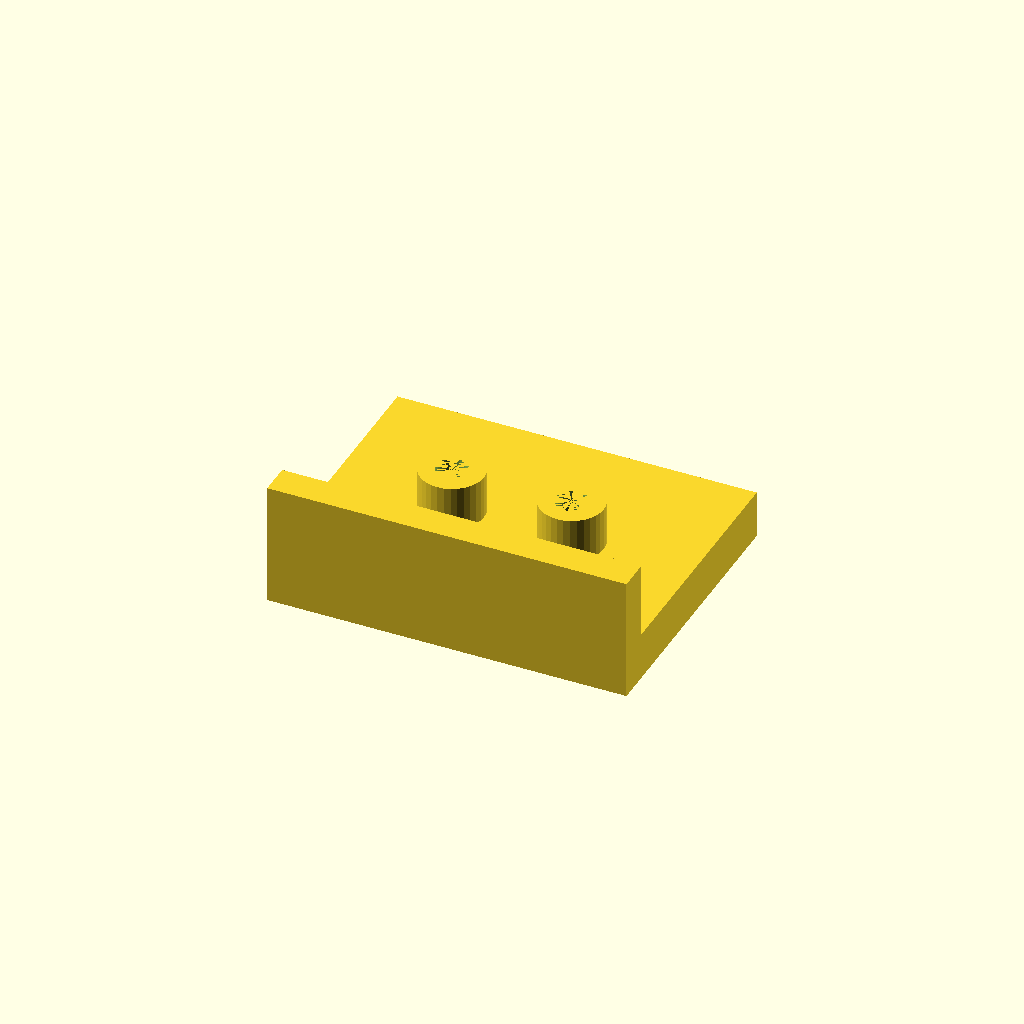
Cell 1 — every parameter at its default value.
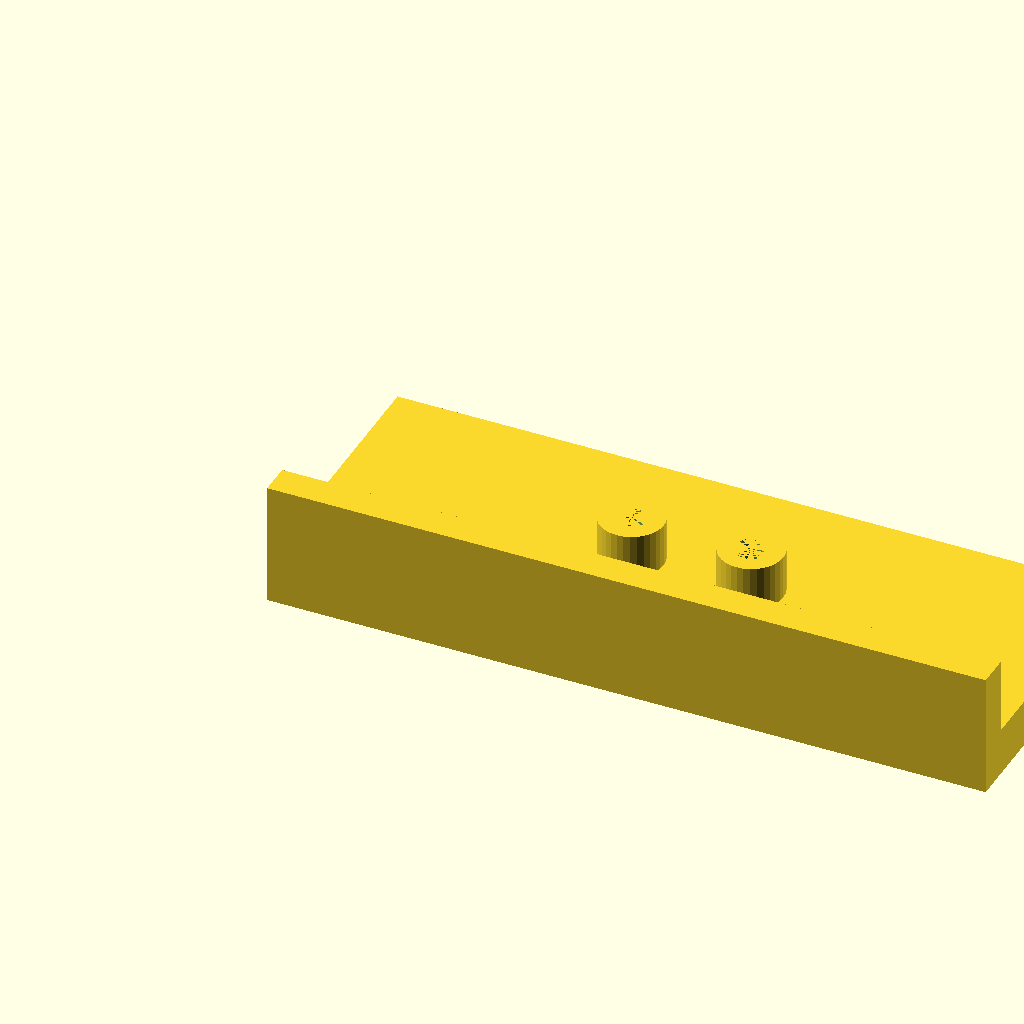
Cell 2: plate_l = 180 (everything else at default).
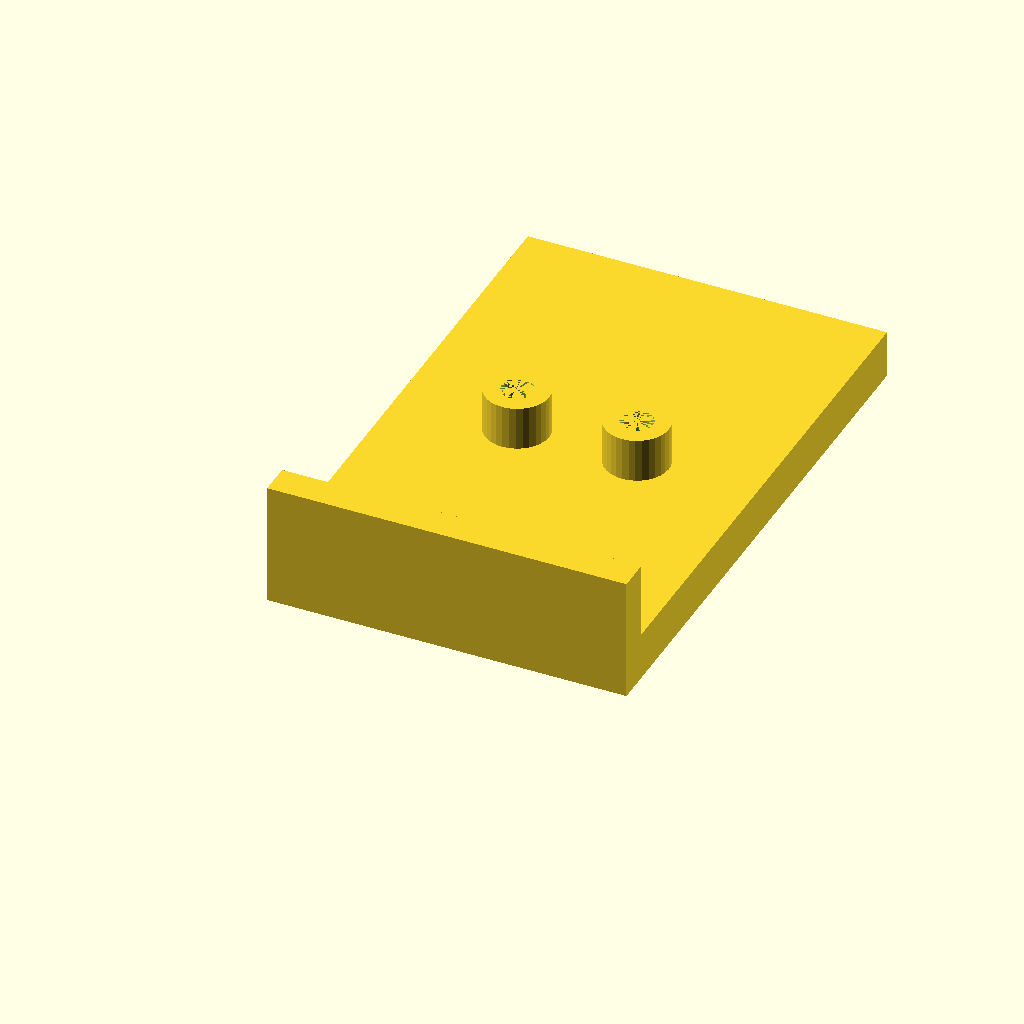
Cell 3 — plate_w set to 140, the other parameters unchanged.
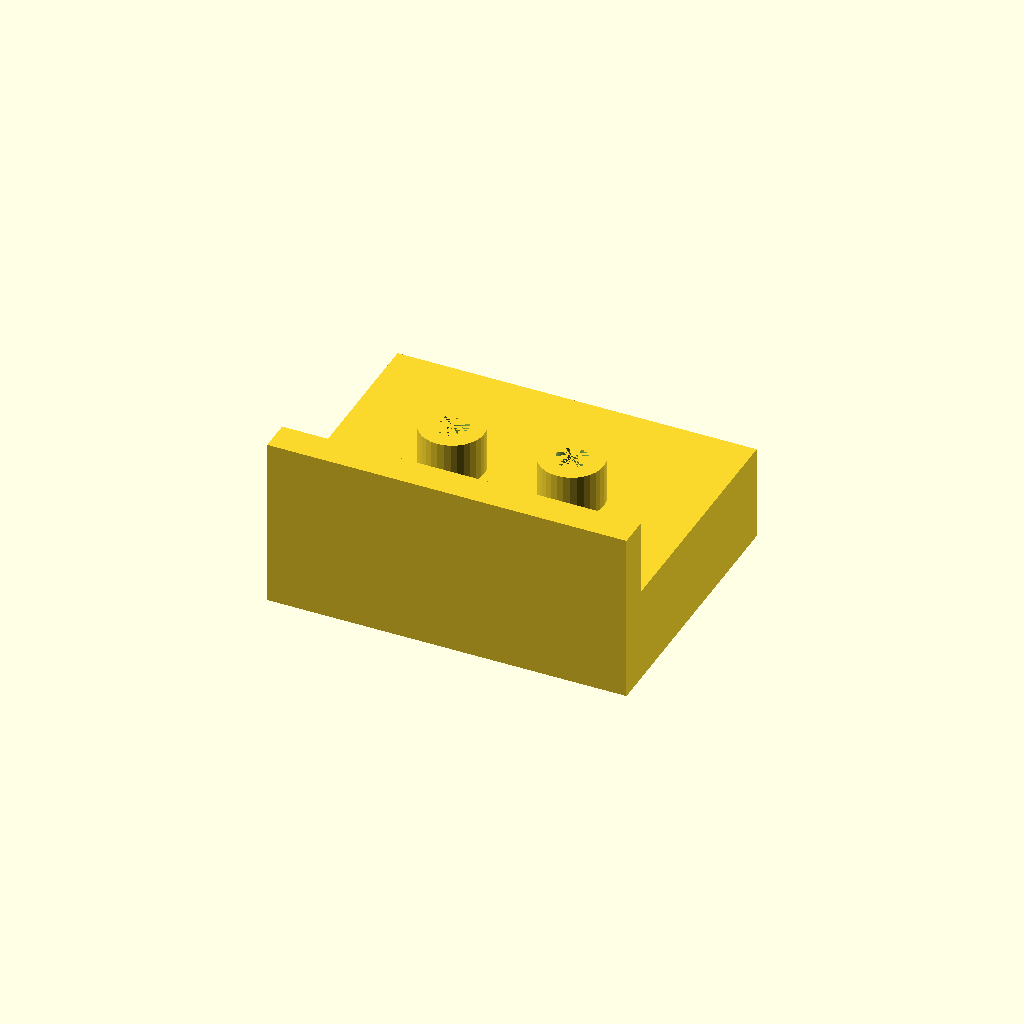
Cell 4: plate_t = 24 (everything else at default).
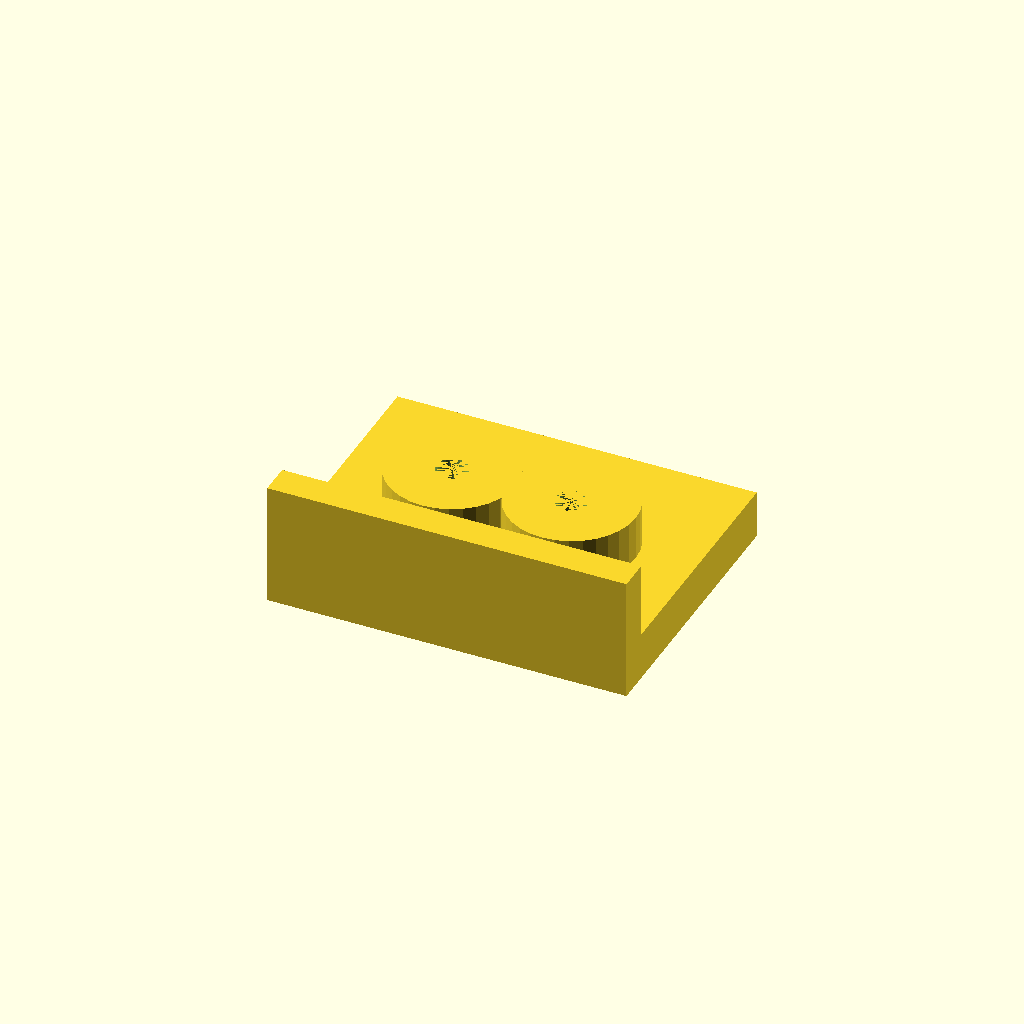
Cell 5: boss_d = 32 (everything else at default).
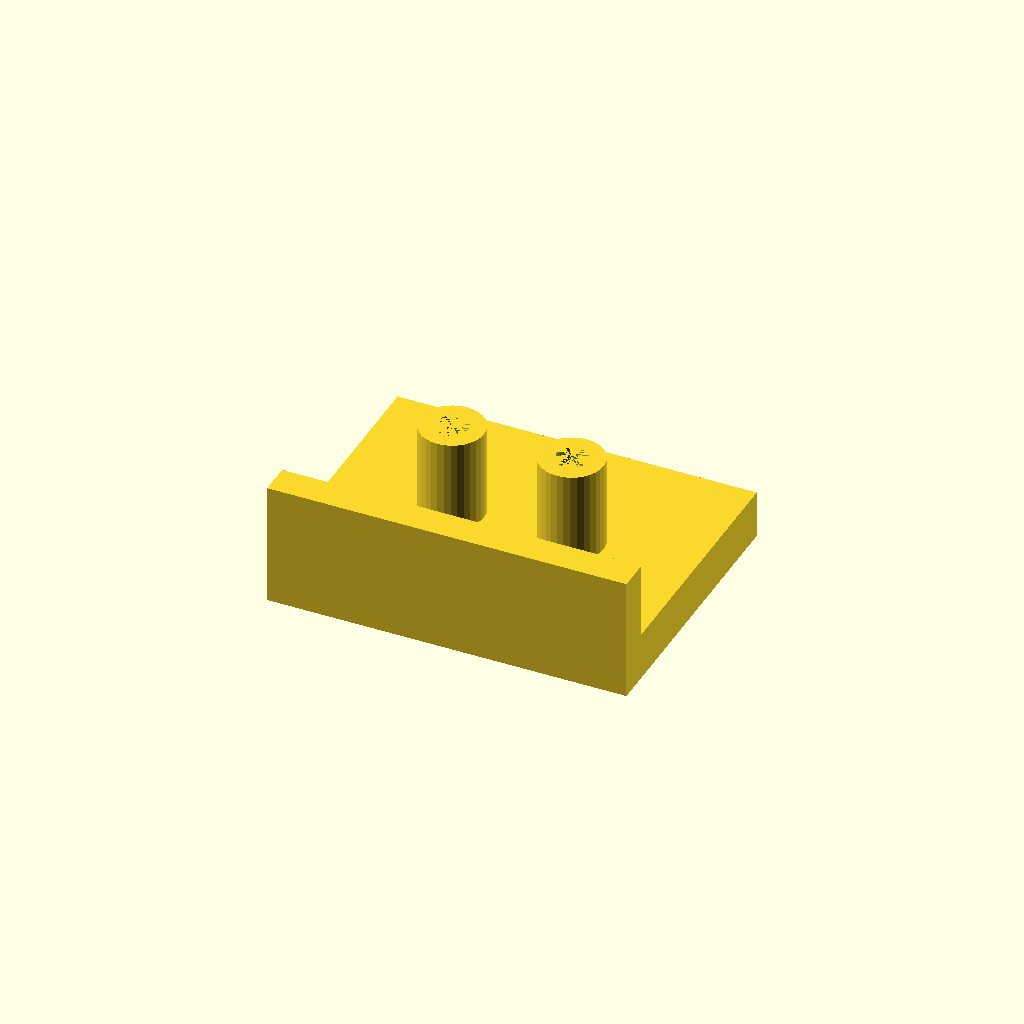
Cell 6 — boss_h set to 24, the other parameters unchanged.
All cells are drawn from one camera (rotation 55°, 0°, 25°, orthographic, colour scheme Cornfield), so only the parameter changes between them.
OpenSCAD source file optional_data/data/solid2/drilljig/part_0090.scad:
$fn = 32;

// ----------------------------------------------------------------------
// Drill jig: fence jig
// ----------------------------------------------------------------------

// --- parameters (mm) ---
plate_l = 90;             // plate length, X
plate_w = 70;             // plate width, Y
plate_t = 12;             // plate thickness
boss_d = 16;              // guide boss diameter
boss_h = 12;              // boss height above the plate
guide_d = 8;              // guide hole diameter
boss_pitch = 30;          // boss pitch
fence_h = 20;             // fence height above the plate
fence_t = 8;              // fence thickness

n_boss = 2;  // guide bosses
boss_x0 = (plate_l - (n_boss - 1) * boss_pitch) / 2;  // first boss X
boss_top = plate_t - 1 + boss_h;  // boss crown height
fence_top = plate_t - 1 + fence_h;  // fence crown height
total_h = max([fence_top, boss_top]);  // overall height

difference() {
  union() {
  cube([plate_l, plate_w, plate_t]);
  for (i = [0 : n_boss - 1])
    translate([boss_x0 + i * boss_pitch, plate_w / 2, plate_t - 1])
      cylinder(h = boss_h, d = boss_d);
  translate([0, 0, plate_t - 1]) cube([plate_l, fence_t, fence_h]);
  }
  for (i = [0 : n_boss - 1])
    translate([boss_x0 + i * boss_pitch, plate_w / 2, -1])
      cylinder(h = plate_t + boss_h, d = guide_d);
}
Parameter table extracted from the source (name, type, default, range or options):
plate_l: number, default 90
plate_w: number, default 70
plate_t: number, default 12
boss_d: number, default 16
boss_h: number, default 12
guide_d: number, default 8
boss_pitch: number, default 30
fence_h: number, default 20
fence_t: number, default 8
n_boss: number, default 2
